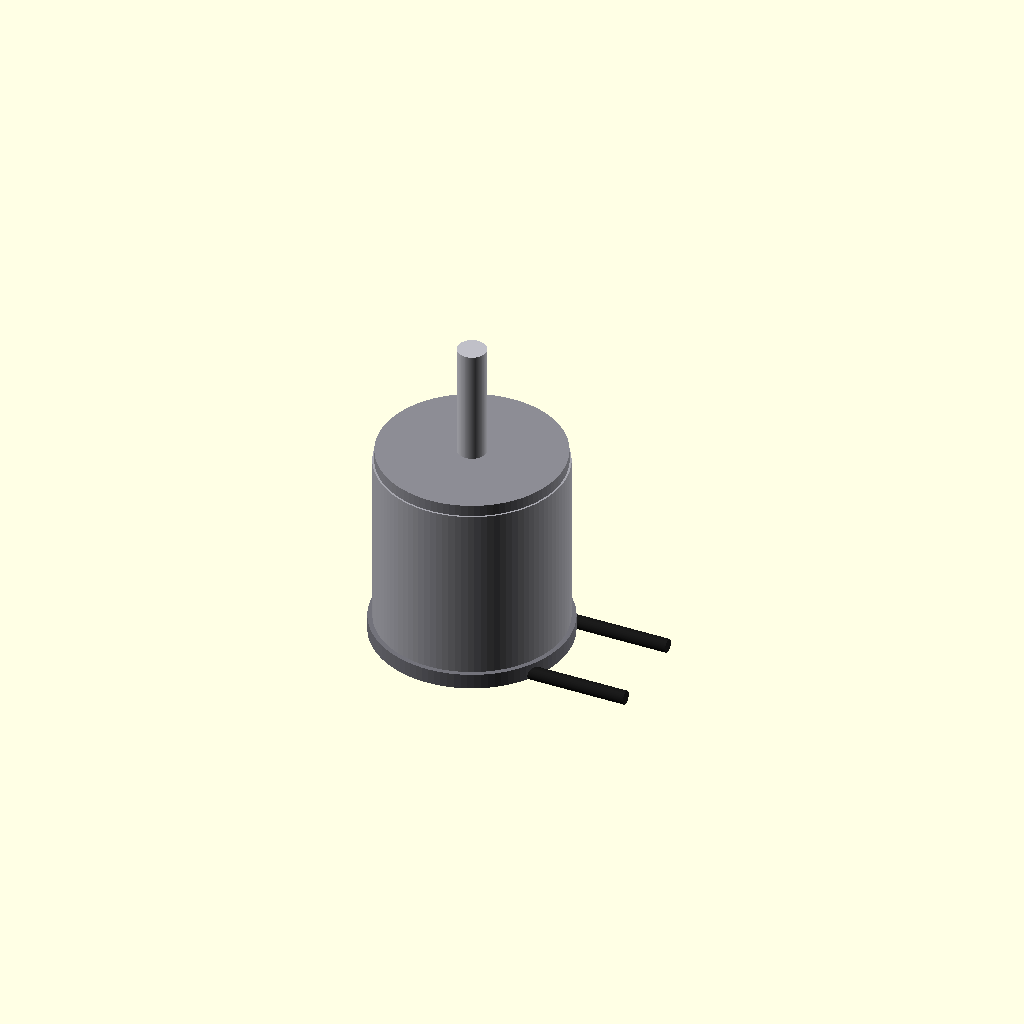
Cell 1: rendered with the file's own defaults.
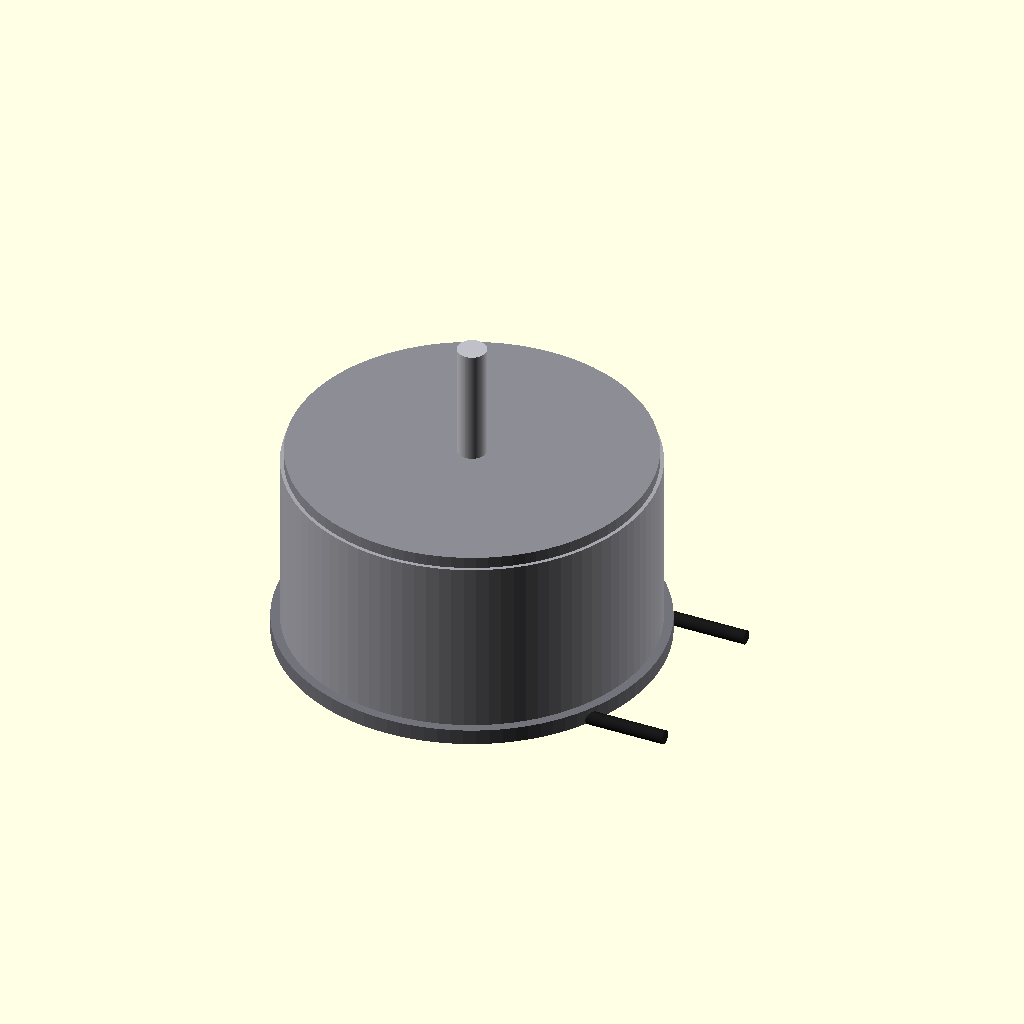
Cell 2: stator_d = 18 (everything else at default).
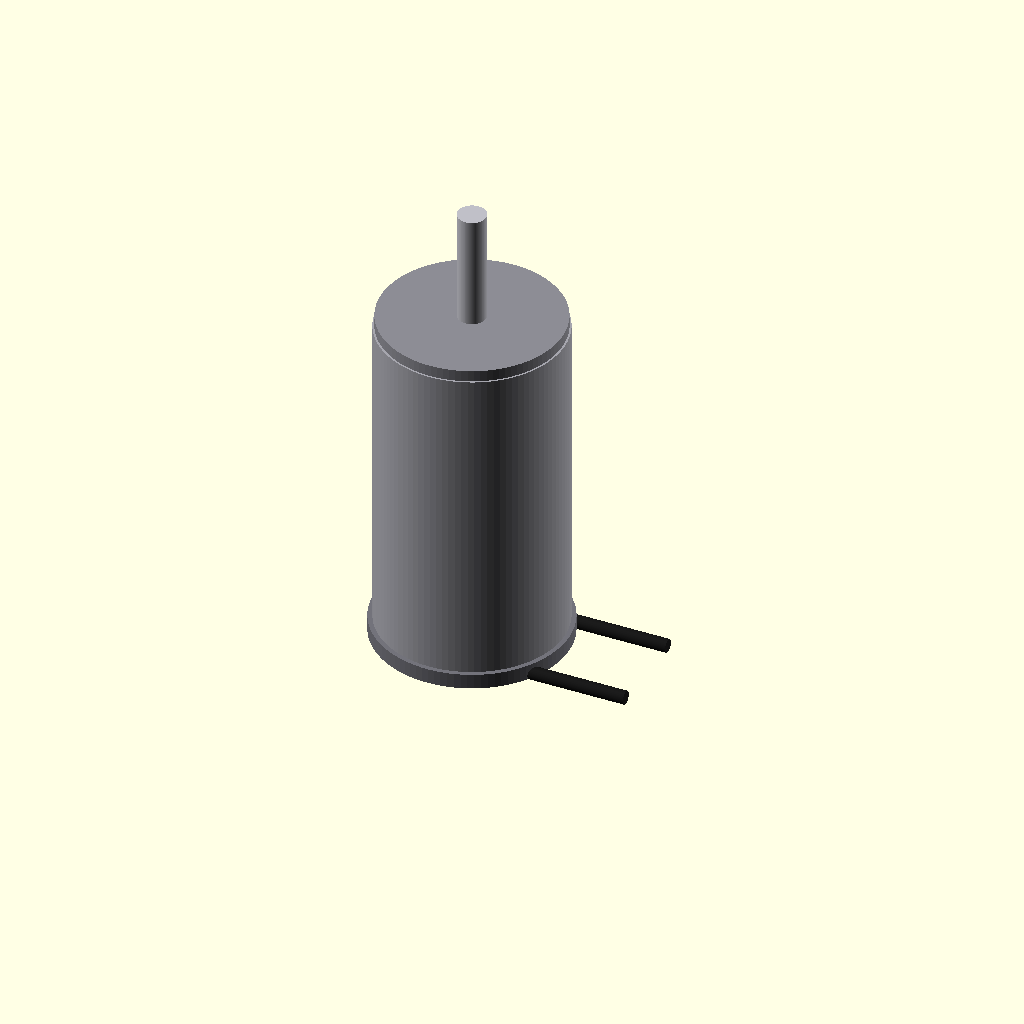
Cell 3 — stator_h set to 16, the other parameters unchanged.
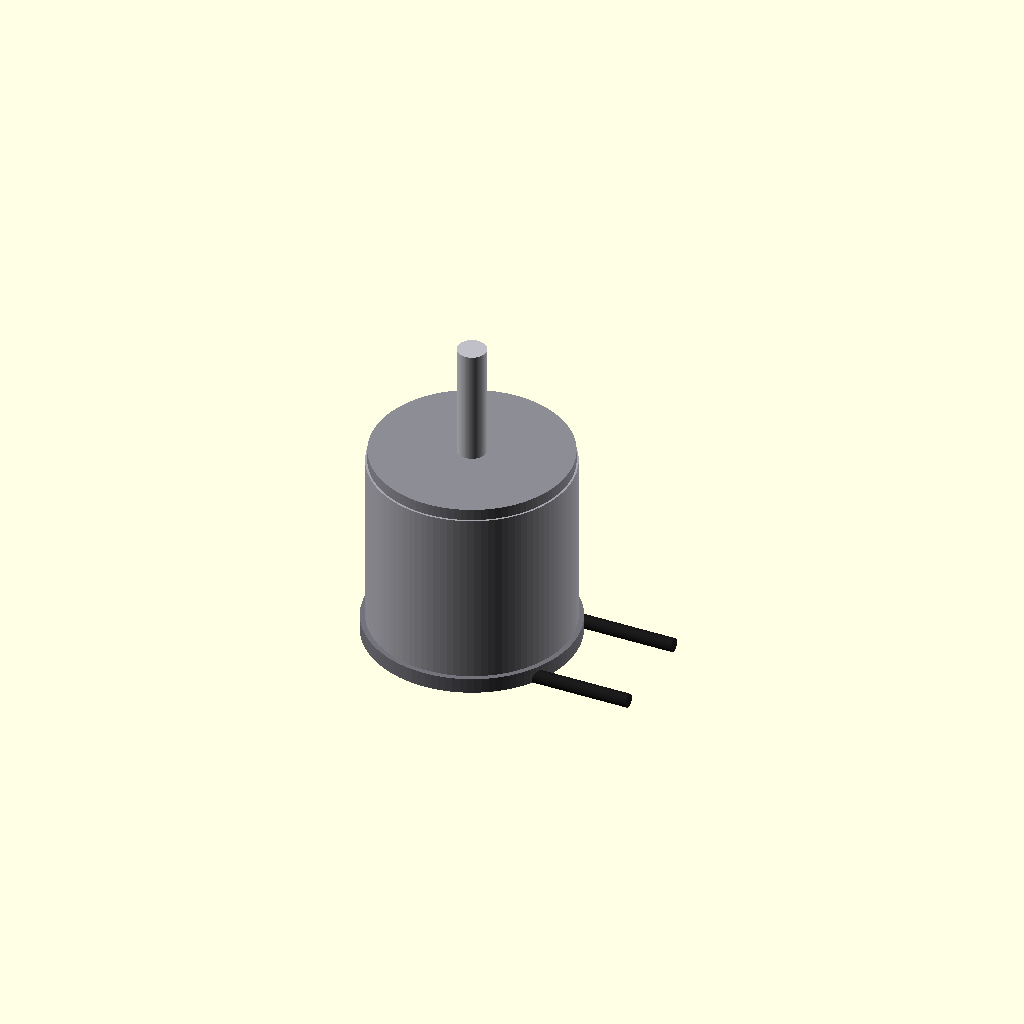
Cell 4 — can_wall set to 0.7, the other parameters unchanged.
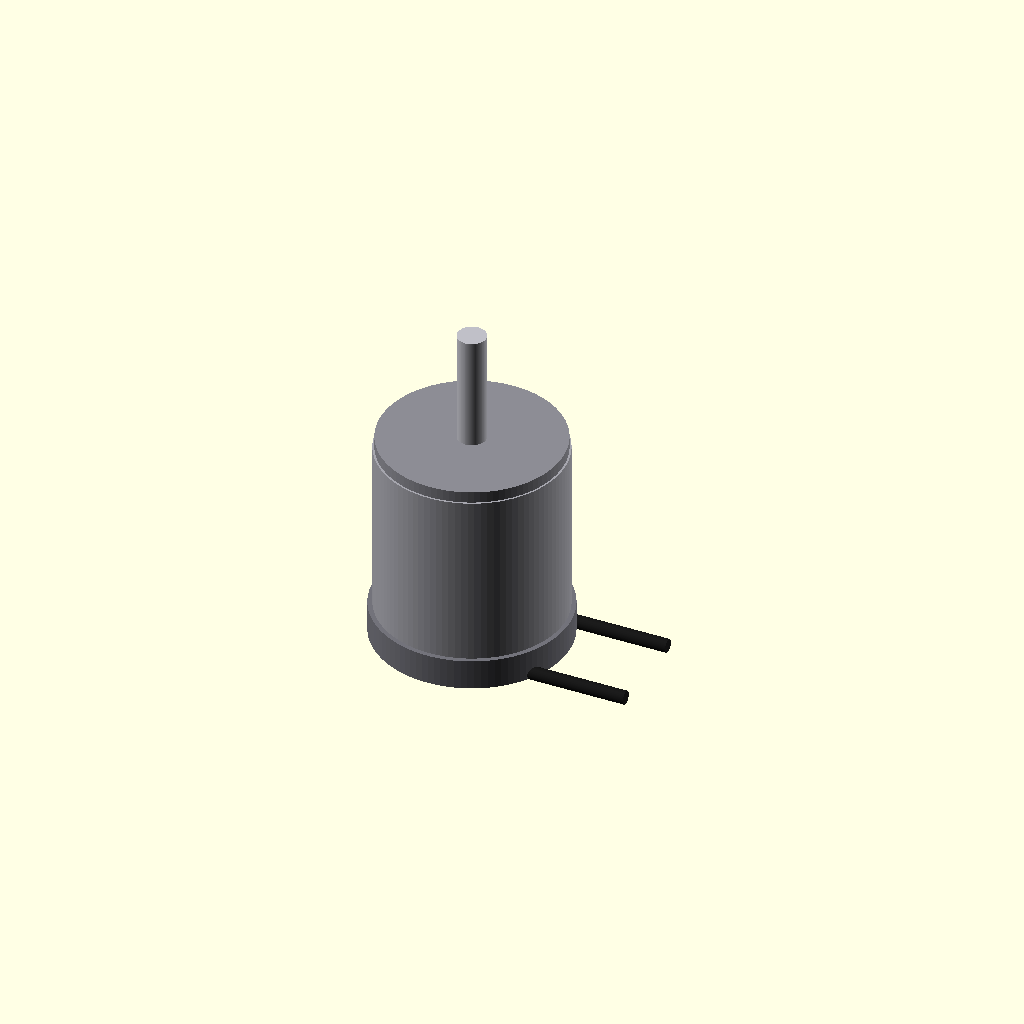
Cell 5 — base_flange_h set to 1.6, the other parameters unchanged.
One fixed orthographic camera (rotation 55°, 0°, 25°; colour scheme Cornfield) for every cell.
OpenSCAD source file additional_study/matched_effort/results/direct_matched_calls/scad/bldc_motor__BLDC0603.scad:
$fn=96;

// Brushless DC motor (simplified) with 9.0mm stator diameter and 8.0mm height
// Units: mm

stator_d = 9.0;
stator_h = 8.0;

// Simple proportions for a tiny BLDC motor representation
can_wall = 0.35;
can_d = stator_d + 2*can_wall;          // outer can diameter
can_h = stator_h + 1.2;                 // slightly taller than stator

endcap_h = 0.6;
base_flange_h = 0.8;

shaft_d = 1.5;
shaft_len_top = 6.0;
shaft_len_bottom = 1.5;

bearing_d = 3.0;
bearing_h = 1.2;

wire_d = 0.7;
wire_len = 6.0;

module motor_bldc_9x8() {
    union() {
        // Outer can
        color([0.65,0.65,0.68])
        translate([0,0,base_flange_h])
        cylinder(d=can_d, h=can_h);

        // Top endcap
        color([0.55,0.55,0.58])
        translate([0,0,base_flange_h + can_h])
        cylinder(d=can_d*0.98, h=endcap_h);

        // Bottom base flange
        color([0.45,0.45,0.48])
        cylinder(d=can_d*1.05, h=base_flange_h);

        // Stator core (inside can)
        color([0.25,0.25,0.28])
        translate([0,0,base_flange_h + (can_h - stator_h)/2])
        difference() {
            cylinder(d=stator_d, h=stator_h);
            cylinder(d=stator_d*0.45, h=stator_h + 0.2);
        }

        // Rotor hub (simplified)
        color([0.35,0.35,0.38])
        translate([0,0,base_flange_h + (can_h - stator_h)/2])
        cylinder(d=stator_d*0.55, h=stator_h);

        // Bearings (simplified rings)
        color([0.15,0.15,0.16])
        translate([0,0,base_flange_h + 0.6])
        difference() {
            cylinder(d=bearing_d, h=bearing_h);
            cylinder(d=shaft_d*1.05, h=bearing_h + 0.2);
        }

        color([0.15,0.15,0.16])
        translate([0,0,base_flange_h + can_h + endcap_h - bearing_h - 0.2])
        difference() {
            cylinder(d=bearing_d, h=bearing_h);
            cylinder(d=shaft_d*1.05, h=bearing_h + 0.2);
        }

        // Shaft
        color([0.75,0.75,0.78])
        translate([0,0,base_flange_h + can_h + endcap_h])
        cylinder(d=shaft_d, h=shaft_len_top);

        color([0.75,0.75,0.78])
        translate([0,0,-shaft_len_bottom])
        cylinder(d=shaft_d, h=shaft_len_bottom);

        // Wire leads (two)
        color([0.1,0.1,0.1])
        translate([can_d*0.35, -can_d*0.25, 0.2])
        rotate([0,90,0])
        cylinder(d=wire_d, h=wire_len);

        color([0.1,0.1,0.1])
        translate([can_d*0.35, can_d*0.25, 0.2])
        rotate([0,90,0])
        cylinder(d=wire_d, h=wire_len);
    }
}

motor_bldc_9x8();
Customizer parameters (derived from the source; name, type, default, range or options):
stator_d: number, default 9
stator_h: number, default 8
can_wall: number, default 0.35
endcap_h: number, default 0.6
base_flange_h: number, default 0.8
shaft_d: number, default 1.5
shaft_len_top: number, default 6
shaft_len_bottom: number, default 1.5
bearing_d: number, default 3
bearing_h: number, default 1.2
wire_d: number, default 0.7
wire_len: number, default 6
